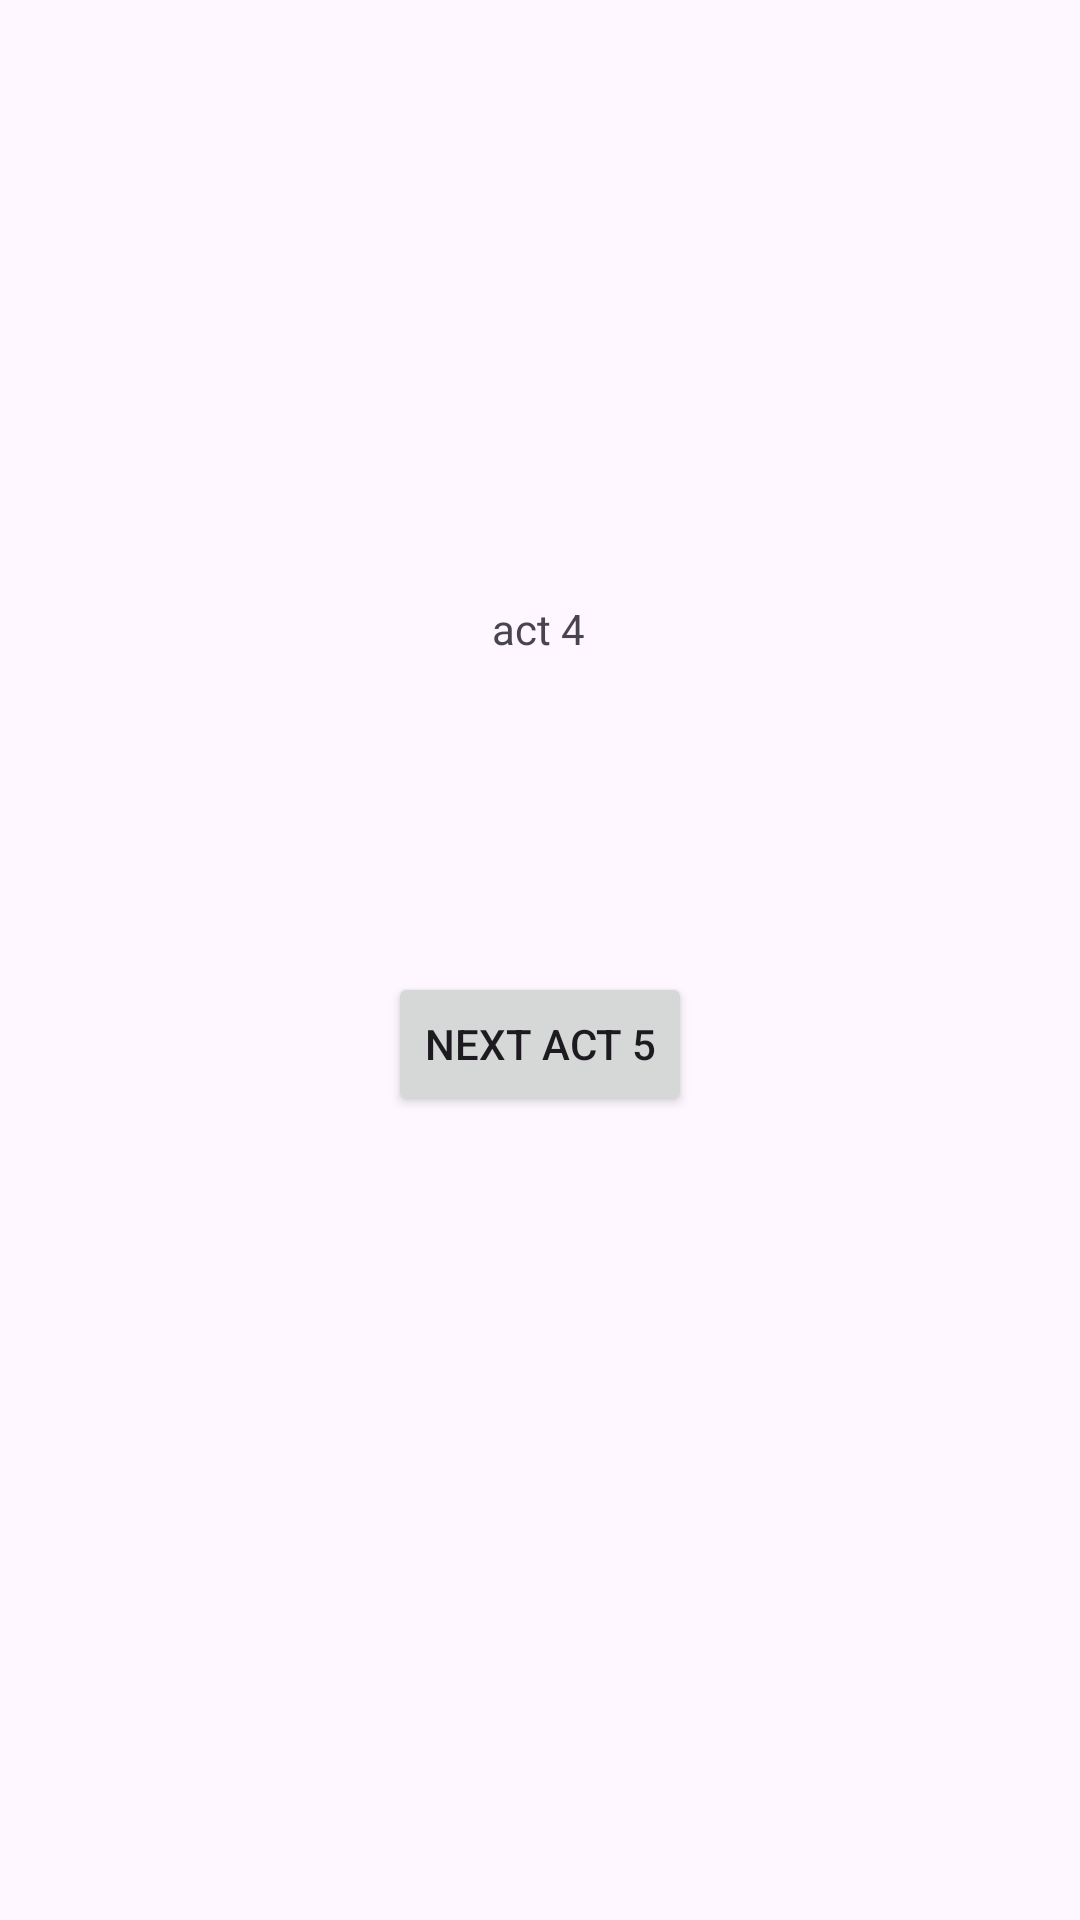

The Android layout XML behind this screen, and the referenced resources:
<!-- AndroidManifest.xml: application theme Theme.TMS_lesson_16 -->
<!-- res/layout/activity_fourth.xml -->
<?xml version="1.0" encoding="utf-8"?>
<androidx.constraintlayout.widget.ConstraintLayout xmlns:android="http://schemas.android.com/apk/res/android"
    xmlns:app="http://schemas.android.com/apk/res-auto"
    xmlns:tools="http://schemas.android.com/tools"
    android:layout_width="match_parent"
    android:layout_height="match_parent"
    tools:context=".FourthActivity">

    <TextView
        android:id="@+id/textView3"
        android:layout_width="wrap_content"
        android:layout_height="wrap_content"
        android:layout_marginTop="200dp"
        android:text="act 4"
        app:layout_constraintEnd_toEndOf="parent"
        app:layout_constraintHorizontal_bias="0.498"
        app:layout_constraintStart_toStartOf="parent"
        app:layout_constraintTop_toTopOf="parent" />

    <Button
        android:id="@+id/button4"
        android:layout_width="wrap_content"
        android:layout_height="wrap_content"
        android:layout_marginBottom="268dp"
        android:text="next act 5"
        app:layout_constraintBottom_toBottomOf="parent"
        app:layout_constraintEnd_toEndOf="parent"
        app:layout_constraintStart_toStartOf="parent" />
</androidx.constraintlayout.widget.ConstraintLayout>
<!-- resources referenced by this layout -->
<resources>
  <style name="Theme.TMS_lesson_16" parent="Base.Theme.TMS_lesson_16" />
  <style name="Base.Theme.TMS_lesson_16" parent="Theme.Material3.DayNight.NoActionBar">
          
          
      </style>
</resources>
